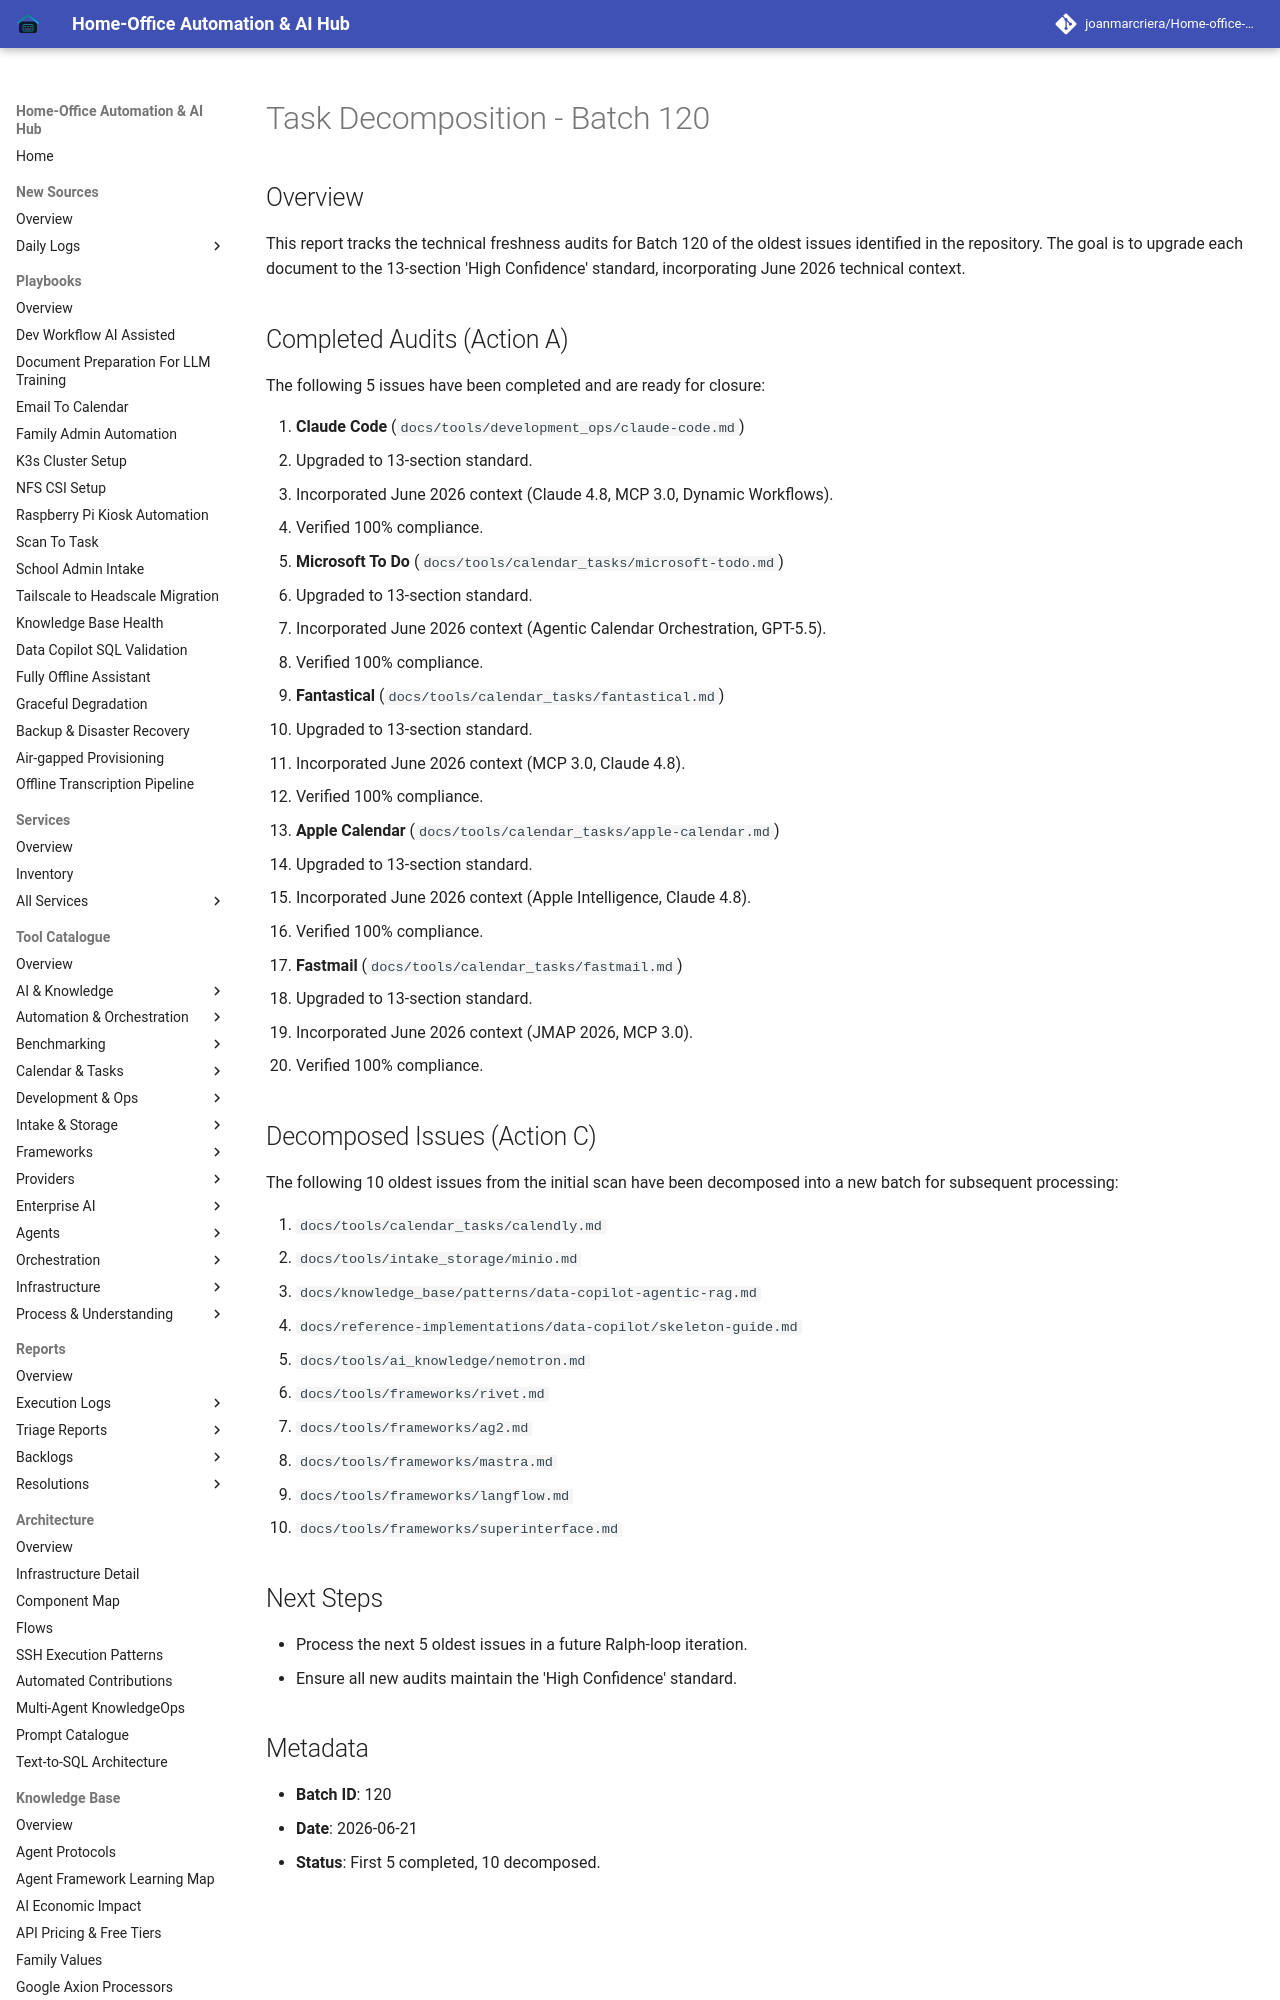

repository: joanmarcriera/Home-office-automations · page: reports/task-decomposition-batch-120/index.html · generator: mkdocs

# Task Decomposition - Batch 120

## Overview
This report tracks the technical freshness audits for Batch 120 of the oldest issues identified in the repository. The goal is to upgrade each document to the 13-section 'High Confidence' standard, incorporating June 2026 technical context.
